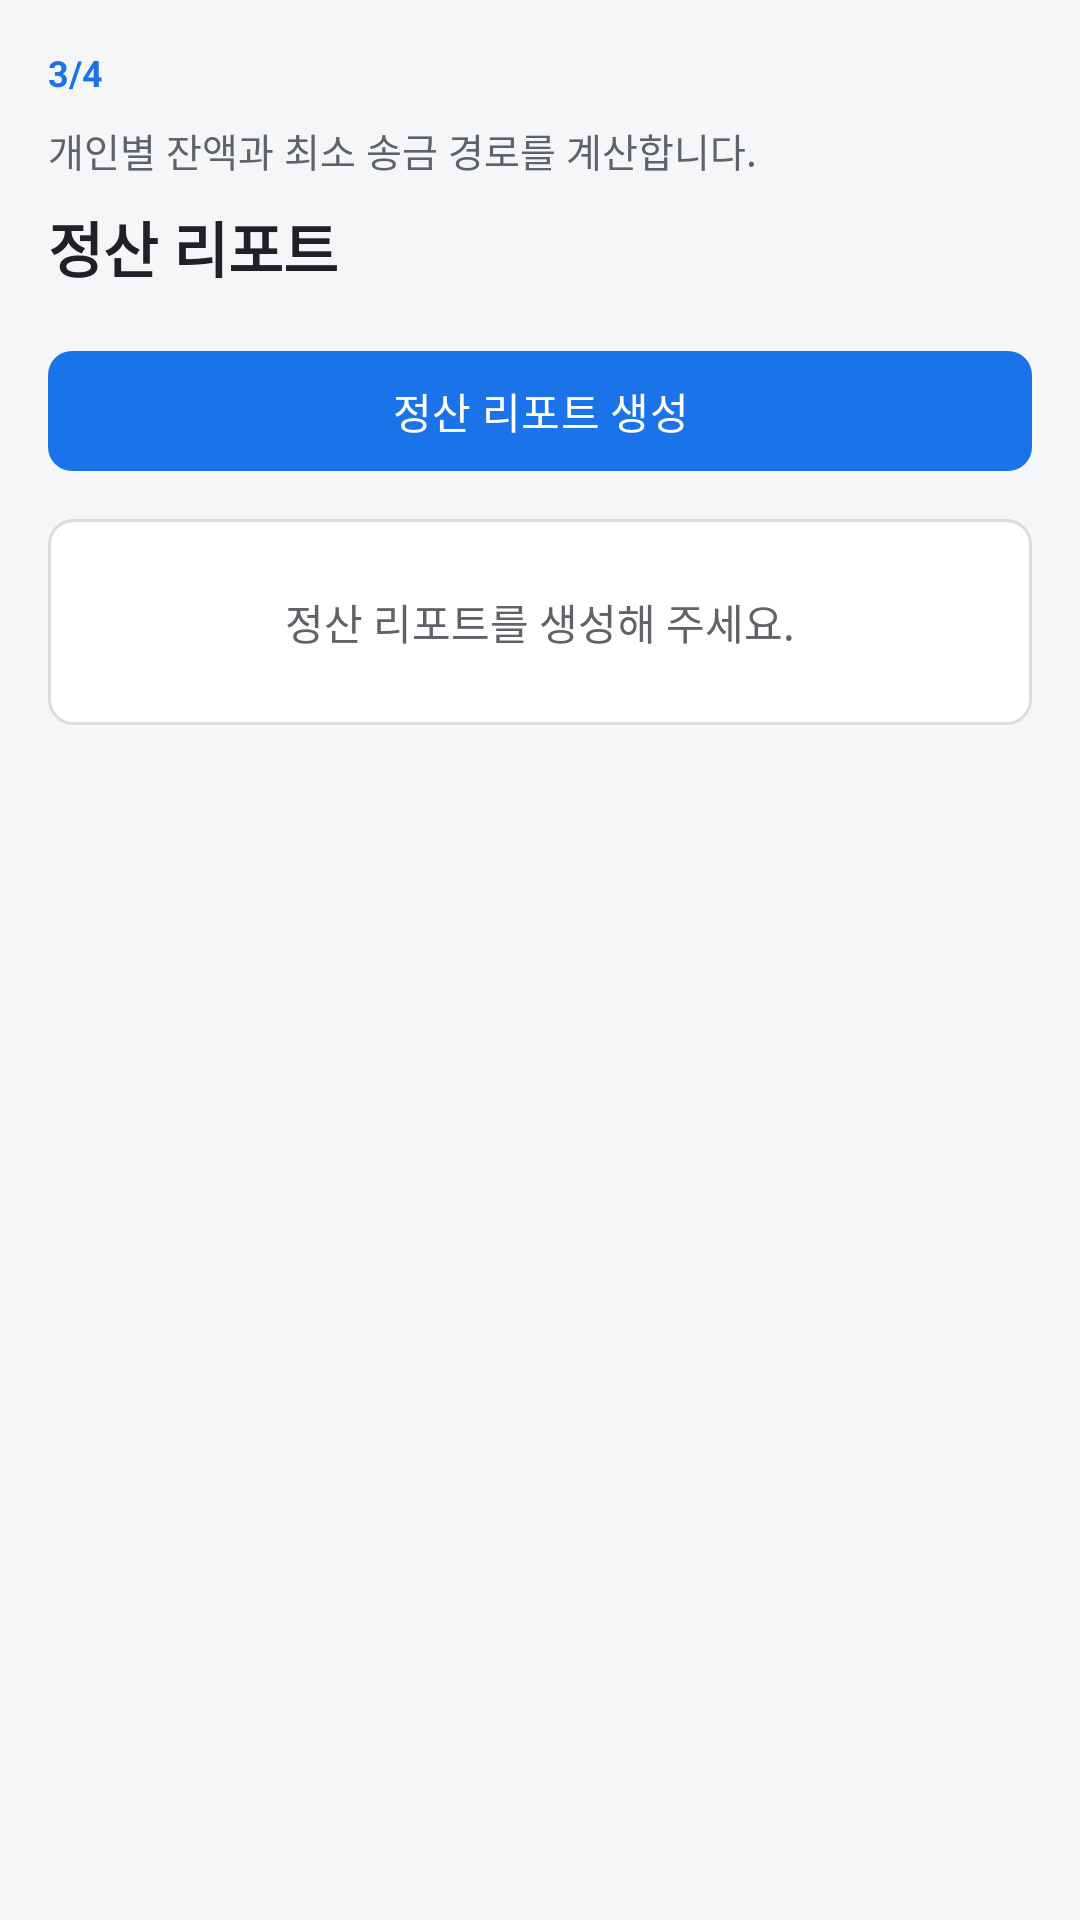

Produce the Android XML layout that renders to this screen, including the resource entries it uses.
<!-- AndroidManifest.xml: application theme Theme.MinimalPay -->
<!-- res/layout/fragment_report.xml -->
<?xml version="1.0" encoding="utf-8"?>
<androidx.core.widget.NestedScrollView xmlns:android="http://schemas.android.com/apk/res/android"
    xmlns:app="http://schemas.android.com/apk/res-auto"
    android:layout_width="match_parent"
    android:layout_height="match_parent"
    android:padding="16dp">

    <LinearLayout
        android:layout_width="match_parent"
        android:layout_height="wrap_content"
        android:orientation="vertical">

        <TextView
            android:layout_width="wrap_content"
            android:layout_height="wrap_content"
            android:text="@string/step_report"
            android:textColor="@color/mp_primary"
            android:textSize="12sp"
            android:textStyle="bold" />

        <TextView
            android:layout_width="match_parent"
            android:layout_height="wrap_content"
            android:layout_marginTop="8dp"
            android:text="개인별 잔액과 최소 송금 경로를 계산합니다."
            android:textColor="@color/mp_text_secondary"
            android:textSize="13sp" />

        <TextView
            android:layout_width="wrap_content"
            android:layout_height="wrap_content"
            android:layout_marginTop="8dp"
            android:text="@string/uc3_title"
            android:textColor="@color/mp_text_primary"
            android:textSize="20sp"
            android:textStyle="bold" />

        <com.google.android.material.button.MaterialButton
            android:id="@+id/btnReport"
            android:layout_width="match_parent"
            android:layout_height="wrap_content"
            android:layout_marginTop="16dp"
            android:text="@string/btn_report"
            app:cornerRadius="8dp" />

        <LinearLayout
            android:id="@+id/panelReport"
            android:layout_width="match_parent"
            android:layout_height="wrap_content"
            android:layout_marginTop="12dp"
            android:orientation="vertical">

            <TextView
                android:id="@+id/textReportEmpty"
                android:layout_width="match_parent"
                android:layout_height="wrap_content"
                android:background="@drawable/bg_card"
                android:gravity="center"
                android:padding="24dp"
                android:text="@string/empty_report"
                android:textColor="@color/mp_text_secondary"
                android:textSize="14sp" />

            <TextView
                android:id="@+id/textReportGroup"
                android:layout_width="match_parent"
                android:layout_height="wrap_content"
                android:textColor="@color/mp_text_primary"
                android:textSize="16sp"
                android:textStyle="bold"
                android:visibility="gone" />

            <TextView
                android:id="@+id/textBalanceTitle"
                android:layout_width="wrap_content"
                android:layout_height="wrap_content"
                android:layout_marginTop="14dp"
                android:text="개인별 잔액"
                android:textColor="@color/mp_text_primary"
                android:textSize="15sp"
                android:textStyle="bold"
                android:visibility="gone" />

            <LinearLayout
                android:id="@+id/containerBalances"
                android:layout_width="match_parent"
                android:layout_height="wrap_content"
                android:layout_marginTop="8dp"
                android:orientation="vertical" />

            <TextView
                android:id="@+id/textTransferTitle"
                android:layout_width="wrap_content"
                android:layout_height="wrap_content"
                android:layout_marginTop="14dp"
                android:text="최소 송금 경로"
                android:textColor="@color/mp_text_primary"
                android:textSize="15sp"
                android:textStyle="bold"
                android:visibility="gone" />

            <LinearLayout
                android:id="@+id/containerTransfers"
                android:layout_width="match_parent"
                android:layout_height="wrap_content"
                android:layout_marginTop="8dp"
                android:orientation="vertical" />
        </LinearLayout>
    </LinearLayout>
</androidx.core.widget.NestedScrollView>
<!-- resources referenced by this layout -->
<resources>
  <color name="mp_primary">#1A73E8</color>
  <color name="mp_text_primary">#202124</color>
  <color name="mp_text_secondary">#5F6368</color>
  <!-- drawable bg_card (drawable) -->
  <?xml version="1.0" encoding="utf-8"?>
  <shape xmlns:android="http://schemas.android.com/apk/res/android"
      android:shape="rectangle">
      <solid android:color="@color/mp_surface" />
      <corners android:radius="8dp" />
      <stroke
          android:width="1dp"
          android:color="@color/mp_border" />
  </shape>
  <string name="btn_report">정산 리포트 생성</string>
  <string name="empty_report">정산 리포트를 생성해 주세요.</string>
  <string name="step_report">3/4</string>
  <string name="uc3_title">정산 리포트</string>
  <style name="Theme.MinimalPay" parent="Theme.Material3.Light.NoActionBar">
          <item name="colorPrimary">@color/mp_primary</item>
          <item name="colorOnPrimary">@color/mp_on_primary</item>
          <item name="colorPrimaryContainer">@color/mp_primary_container</item>
          <item name="android:windowBackground">@color/mp_bg</item>
          <item name="android:statusBarColor">@color/mp_surface</item>
          <item name="android:navigationBarColor">@color/mp_surface</item>
          <item name="android:windowLightStatusBar">true</item>
      </style>
  <color name="mp_surface">#FFFFFF</color>
  <color name="mp_border">#DADCE0</color>
  <color name="mp_on_primary">#FFFFFF</color>
  <color name="mp_primary_container">#E8F0FE</color>
  <color name="mp_bg">#F5F6F8</color>
</resources>
